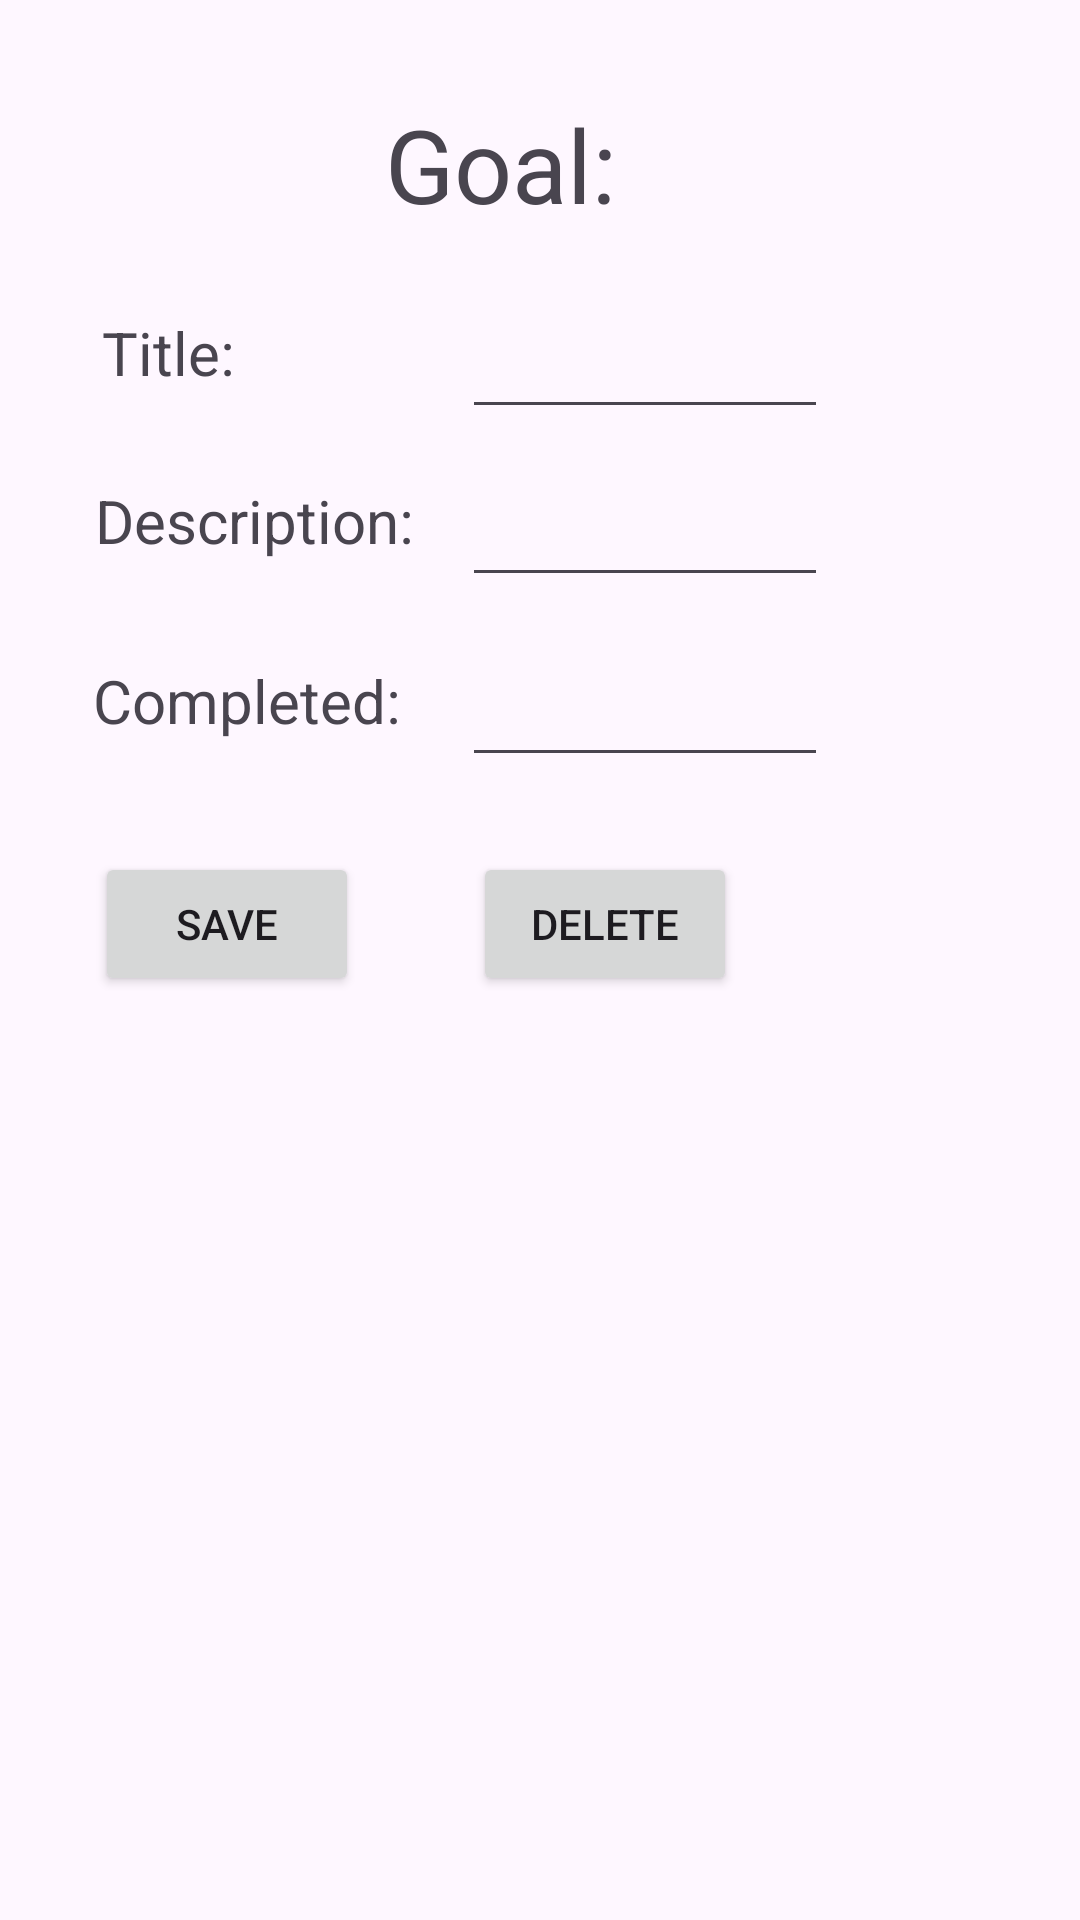

Reconstruct the res/layout file that produces this screen, plus the resources it refers to.
<!-- AndroidManifest.xml: application theme Theme.GoalsAppIce -->
<!-- res/layout/activity_goal_edit.xml -->
<?xml version="1.0" encoding="utf-8"?>
<androidx.constraintlayout.widget.ConstraintLayout xmlns:android="http://schemas.android.com/apk/res/android"
    xmlns:app="http://schemas.android.com/apk/res-auto"
    xmlns:tools="http://schemas.android.com/tools"
    android:id="@+id/main"
    android:layout_width="match_parent"
    android:layout_height="match_parent"
    tools:context=".GoalEdit">

    <EditText
        android:id="@+id/txtGoalCompleted"
        android:layout_width="122dp"
        android:layout_height="39dp"
        android:layout_marginTop="220dp"
        android:textSize="16sp"
        app:layout_constraintEnd_toEndOf="parent"
        app:layout_constraintHorizontal_bias="0.647"
        app:layout_constraintStart_toStartOf="parent"
        app:layout_constraintTop_toTopOf="parent" />

    <TextView
        android:id="@+id/textView1"
        android:layout_width="wrap_content"
        android:layout_height="wrap_content"
        android:layout_marginTop="220dp"
        android:text="Completed:"
        android:textSize="20sp"
        app:layout_constraintEnd_toEndOf="parent"
        app:layout_constraintHorizontal_bias="0.121"
        app:layout_constraintStart_toStartOf="parent"
        app:layout_constraintTop_toTopOf="parent" />

    <Button
        android:id="@+id/btnGoalDelete"
        android:layout_width="wrap_content"
        android:layout_height="wrap_content"
        android:layout_marginTop="284dp"
        android:text="Delete"
        app:layout_constraintEnd_toEndOf="parent"
        app:layout_constraintHorizontal_bias="0.58"
        app:layout_constraintStart_toStartOf="parent"
        app:layout_constraintTop_toTopOf="parent" />

    <EditText
        android:id="@+id/txtGoalTitle"
        android:layout_width="122dp"
        android:layout_height="39dp"
        android:layout_marginTop="104dp"
        android:textSize="16sp"
        app:layout_constraintEnd_toEndOf="parent"
        app:layout_constraintHorizontal_bias="0.647"
        app:layout_constraintStart_toStartOf="parent"
        app:layout_constraintTop_toTopOf="parent" />

    <EditText
        android:id="@+id/txtGoalDesc"
        android:layout_width="122dp"
        android:layout_height="39dp"
        android:layout_marginTop="160dp"
        android:textSize="16sp"
        app:layout_constraintEnd_toEndOf="parent"
        app:layout_constraintHorizontal_bias="0.647"
        app:layout_constraintStart_toStartOf="parent"
        app:layout_constraintTop_toTopOf="parent" />

    <TextView
        android:id="@+id/textViewefrt"
        android:layout_width="123dp"
        android:layout_height="48dp"
        android:layout_marginTop="32dp"
        android:text="Goal:"
        android:textSize="34sp"
        app:layout_constraintEnd_toEndOf="parent"
        app:layout_constraintHorizontal_bias="0.541"
        app:layout_constraintStart_toStartOf="parent"
        app:layout_constraintTop_toTopOf="parent" />

    <TextView
        android:id="@+id/textView"
        android:layout_width="wrap_content"
        android:layout_height="wrap_content"
        android:layout_marginTop="104dp"
        android:text="Title:"
        android:textSize="20sp"
        app:layout_constraintEnd_toEndOf="parent"
        app:layout_constraintHorizontal_bias="0.108"
        app:layout_constraintStart_toStartOf="parent"
        app:layout_constraintTop_toTopOf="parent" />

    <TextView
        android:id="@+id/textView1e"
        android:layout_width="wrap_content"
        android:layout_height="wrap_content"
        android:layout_marginTop="160dp"
        android:text="Description:"
        android:textSize="20sp"
        app:layout_constraintEnd_toEndOf="parent"
        app:layout_constraintHorizontal_bias="0.125"
        app:layout_constraintStart_toStartOf="parent"
        app:layout_constraintTop_toTopOf="parent" />

    <Button
        android:id="@+id/btnGoalSave"
        android:layout_width="wrap_content"
        android:layout_height="wrap_content"
        android:layout_marginTop="284dp"
        android:text="Save"
        app:layout_constraintEnd_toEndOf="parent"
        app:layout_constraintHorizontal_bias="0.117"
        app:layout_constraintStart_toStartOf="parent"
        app:layout_constraintTop_toTopOf="parent" />

</androidx.constraintlayout.widget.ConstraintLayout>
<!-- resources referenced by this layout -->
<resources>
  <style name="Theme.GoalsAppIce" parent="Base.Theme.GoalsAppIce" />
  <style name="Base.Theme.GoalsAppIce" parent="Theme.Material3.DayNight.NoActionBar">
          
          
      </style>
</resources>
